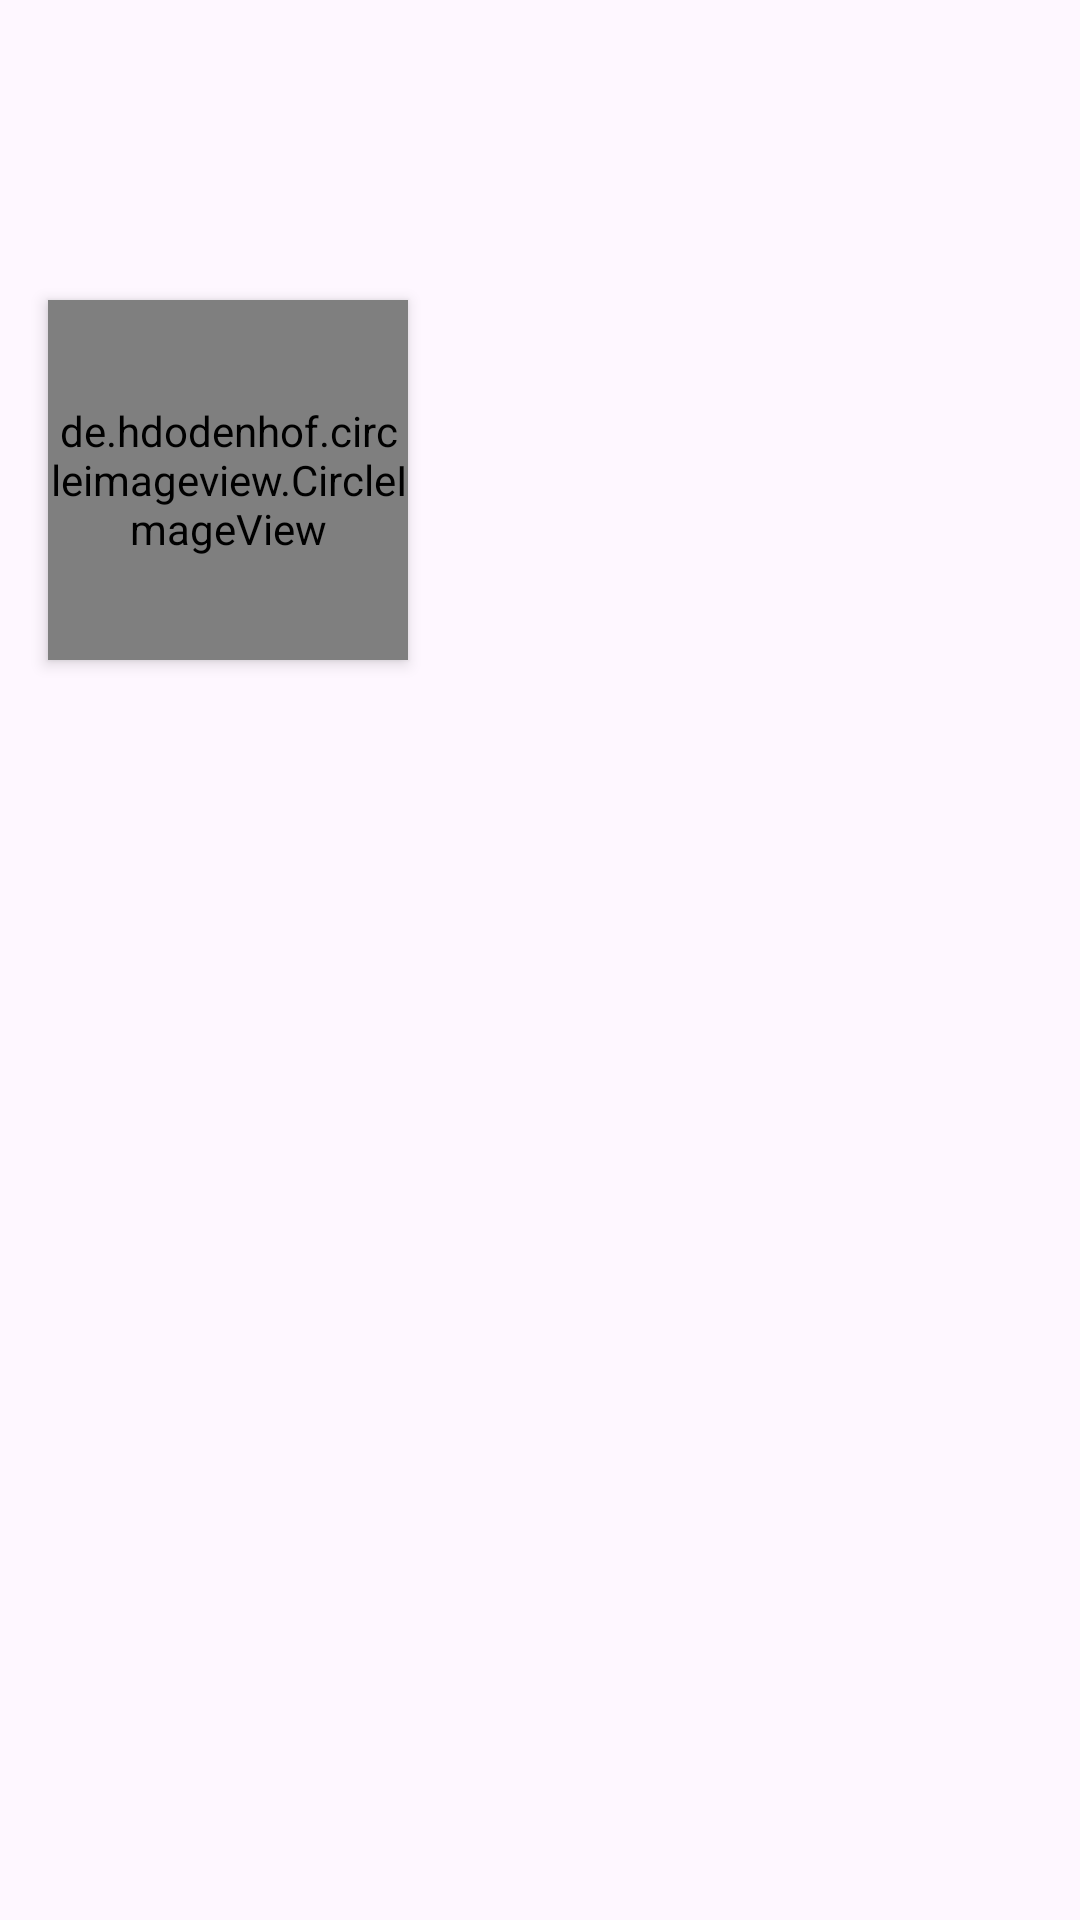

Layout XML and referenced resources for this Android screen:
<!-- AndroidManifest.xml: application theme Theme.MADPROJECT -->
<!-- res/layout/fragment_profile.xml -->
<?xml version="1.0" encoding="utf-8"?>
<androidx.constraintlayout.widget.ConstraintLayout xmlns:android="http://schemas.android.com/apk/res/android"
    xmlns:app="http://schemas.android.com/apk/res-auto"
    xmlns:tools="http://schemas.android.com/tools"
    android:layout_width="match_parent"
    android:layout_height="match_parent"
    tools:context=".fragment.ProfileFragment">

    <ImageView
        android:id="@+id/img_edit_cover"
        android:layout_width="wrap_content"
        android:layout_height="wrap_content"
        android:layout_marginEnd="16dp"
        android:layout_marginBottom="16dp"
        android:elevation="2dp"
        android:src="@drawable/ic_edit"
        app:layout_constraintBottom_toBottomOf="@+id/img_cover"
        app:layout_constraintEnd_toEndOf="parent"
        app:tint="@color/black" />

    <ImageView
        android:id="@+id/img_cover"
        android:layout_width="0dp"
        android:layout_height="220dp"
        android:src="@drawable/bg_default_recipe"
        app:layout_constraintEnd_toEndOf="parent"
        app:layout_constraintStart_toStartOf="parent"
        app:layout_constraintTop_toTopOf="parent" />













    <de.hdodenhof.circleimageview.CircleImageView
        android:id="@+id/img_profile"
        android:layout_width="120dp"
        android:layout_height="120dp"
        android:layout_marginStart="16dp"
        android:elevation="3dp"
        android:scaleType="centerCrop"
        android:src="@drawable/recipe1"
        app:civ_border_color="@color/white"
        app:layout_constraintBottom_toBottomOf="@+id/img_cover"
        app:layout_constraintStart_toStartOf="parent"
        app:layout_constraintTop_toTopOf="parent"
        app:layout_constraintVertical_bias="1.0" />

    <TextView
        android:id="@+id/tv_user_name"
        android:layout_width="wrap_content"
        android:layout_height="wrap_content"
        android:layout_marginTop="16dp"
        android:text="@+id/tv_user_name"
        android:textColor="@color/black"
        android:textSize="20sp"
        app:layout_constraintEnd_toEndOf="@+id/img_profile"
        app:layout_constraintStart_toStartOf="@+id/img_profile"
        app:layout_constraintTop_toBottomOf="@+id/img_profile" />

    <TextView
        android:id="@+id/tv_email"
        android:layout_width="wrap_content"
        android:layout_height="wrap_content"
        android:layout_marginTop="8dp"
        app:layout_constraintStart_toStartOf="@+id/tv_user_name"
        app:layout_constraintTop_toBottomOf="@+id/tv_user_name" />

    <androidx.recyclerview.widget.RecyclerView
        android:id="@+id/rv_profile"
        android:layout_width="0dp"
        android:layout_height="0dp"
        android:layout_marginStart="8dp"
        android:layout_marginTop="16dp"
        android:layout_marginEnd="8dp"
        android:clipChildren="false"
        android:clipToPadding="false"
        app:layout_constraintBottom_toBottomOf="parent"
        app:layout_constraintEnd_toEndOf="parent"
        app:layout_constraintStart_toStartOf="parent"
        app:layout_constraintTop_toBottomOf="@+id/tv_email" />

    <ImageView
        android:id="@+id/img_edit_profile"
        android:layout_width="40dp"
        android:layout_height="40dp"
        android:layout_marginEnd="-8dp"
        android:elevation="4dp"
        android:padding="4dp"
        android:src="@drawable/ic_edit"
        app:layout_constraintBottom_toBottomOf="@+id/img_profile"
        app:layout_constraintEnd_toEndOf="@+id/img_profile"
        app:layout_constraintHorizontal_bias="1.0"
        app:layout_constraintStart_toStartOf="@+id/img_profile"
        app:layout_constraintTop_toTopOf="@+id/img_profile"
        app:layout_constraintVertical_bias="1.0"
        app:tint="@color/black" />


</androidx.constraintlayout.widget.ConstraintLayout>
<!-- resources referenced by this layout -->
<resources>
  <color name="black">#FF000000</color>
  <color name="white">#FFFFFFFF</color>
  <style name="Theme.MADPROJECT" parent="Base.Theme.MADPROJECT" />
  <style name="Base.Theme.MADPROJECT" parent="Theme.Material3.DayNight.NoActionBar">
          
          <item name="colorPrimary">@color/orange</item>
          <item name="android:statusBarColor">@color/orange</item>
          
      </style>
  <color name="orange">#FFA500</color>
</resources>
